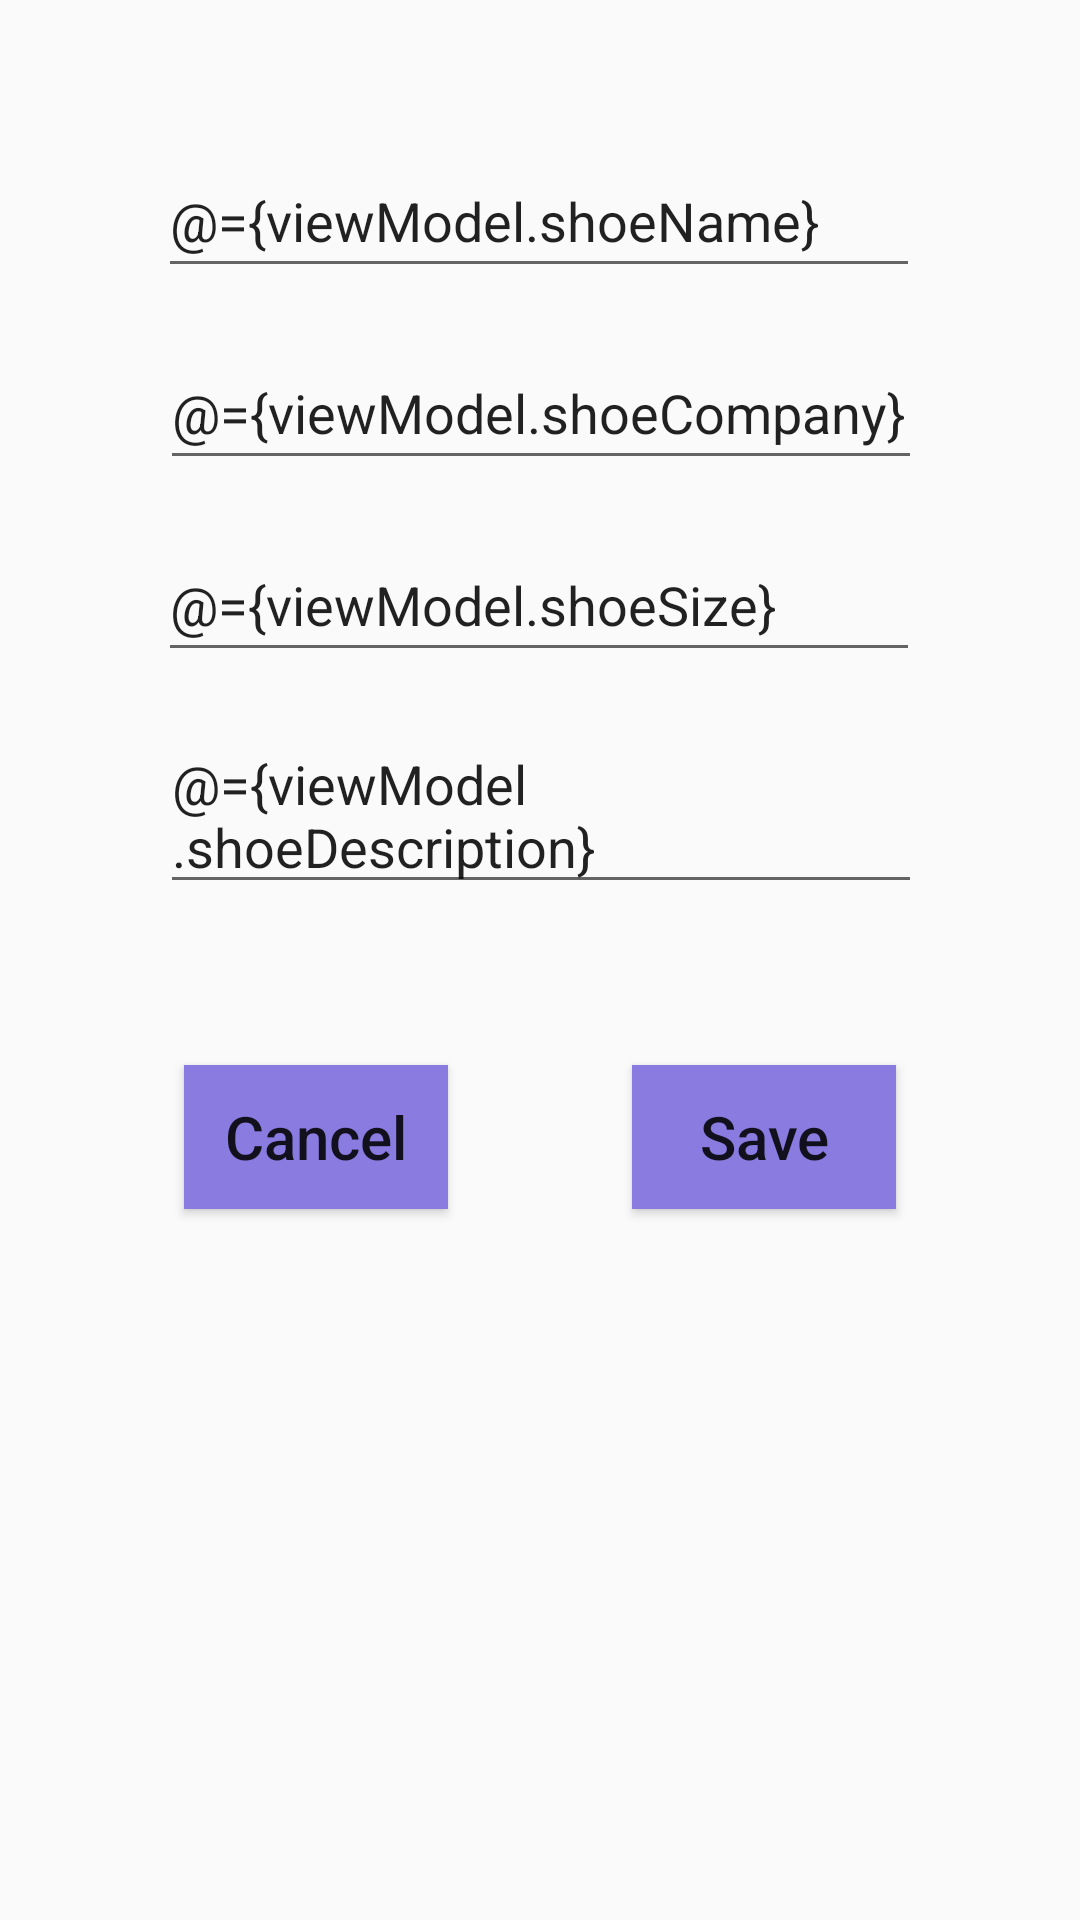

Write the Android layout XML for this screen, with the resource values it uses.
<!-- AndroidManifest.xml: application theme AppTheme.NoActionBar -->
<!-- res/layout/fragment_details.xml -->
<?xml version="1.0" encoding="utf-8"?>
<layout
    xmlns:android="http://schemas.android.com/apk/res/android"
    xmlns:app="http://schemas.android.com/apk/res-auto"
    xmlns:tools="http://schemas.android.com/tools">
<data>
    <variable
        name="viewModel"
        type="com.udacity.shoestore.SharedViewModel" />
</data>

<androidx.constraintlayout.widget.ConstraintLayout

    android:layout_width="match_parent"
    android:layout_height="match_parent"
    tools:context=".DetailsFragment">


    <EditText
        android:id="@+id/shoe_name"
        style="@style/EditText"
        android:layout_width="254dp"
        android:layout_marginTop="48dp"
        android:hint="@string/shoeName"
        android:importantForAutofill="no"
        android:inputType="textPersonName"
        android:text="@={viewModel.shoeName}"
        app:layout_constraintEnd_toEndOf="parent"
        app:layout_constraintHorizontal_bias="0.496"
        app:layout_constraintStart_toStartOf="parent"
        app:layout_constraintTop_toTopOf="parent"
        tools:ignore="DuplicateSpeakableTextCheck" />

    <EditText
        android:id="@+id/shoe_company"
        style="@style/EditText"
        android:layout_width="254dp"
        android:layout_marginTop="16dp"
        android:hint="@string/company"
        android:importantForAutofill="no"
        android:inputType="textPersonName"
        android:text="@={viewModel.shoeCompany}"
        app:layout_constraintEnd_toEndOf="parent"
        app:layout_constraintHorizontal_bias="0.503"
        app:layout_constraintStart_toStartOf="parent"
        app:layout_constraintTop_toBottomOf="@+id/shoe_name" />

    <EditText
        android:id="@+id/shoe_decript"
        style="@style/EditText"
        android:layout_width="254dp"
        android:hint="@string/description"
        android:importantForAutofill="no"
        android:inputType="textMultiLine"
        android:text="@={viewModel.shoeDescription}"
        app:layout_constraintBottom_toBottomOf="parent"
        app:layout_constraintEnd_toEndOf="parent"
        app:layout_constraintHorizontal_bias="0.503"
        app:layout_constraintStart_toStartOf="parent"
        app:layout_constraintTop_toBottomOf="@+id/shoe_size"
        app:layout_constraintVertical_bias="0.042" />

    <EditText
        android:id="@+id/shoe_size"
        style="@style/EditText"
        android:layout_width="254dp"
        android:layout_marginTop="16dp"
        android:hint="@string/shoeSize"
        android:importantForAutofill="no"
        android:inputType="number"
        android:text="@={viewModel.shoeSize}"
        app:layout_constraintEnd_toEndOf="parent"
        app:layout_constraintHorizontal_bias="0.496"
        app:layout_constraintStart_toStartOf="parent"
        app:layout_constraintTop_toBottomOf="@+id/shoe_company" />

    <Button
        android:id="@+id/cancel_button"
        style="@style/button"
        android:text="@string/cancel"
        app:layout_constraintBottom_toBottomOf="parent"
        app:layout_constraintEnd_toStartOf="@+id/save_button"
        app:layout_constraintHorizontal_bias="0.5"
        app:layout_constraintStart_toStartOf="parent"
        app:layout_constraintTop_toBottomOf="@+id/shoe_decript"
        app:layout_constraintVertical_bias="0.185" />

    <Button
        android:id="@+id/save_button"
        android:text="@string/save"
        app:layout_constraintBottom_toBottomOf="parent"
        app:layout_constraintEnd_toEndOf="parent"
        app:layout_constraintHorizontal_bias="0.5"
        app:layout_constraintStart_toEndOf="@+id/cancel_button"
        app:layout_constraintTop_toTopOf="@+id/cancel_button"
        app:layout_constraintVertical_bias="0.0"
        style="@style/button"/>


</androidx.constraintlayout.widget.ConstraintLayout>
</layout>
<!-- resources referenced by this layout -->
<resources>
  <string name="cancel">Cancel</string>
  <string name="company">Company</string>
  <string name="description">Decription</string>
  <string name="save">Save</string>
  <string name="shoeName">Shoe name</string>
  <string name="shoeSize">Shoe size</string>
  <style name="EditText">
          <item name="android:layout_width">wrap_content</item>
          <item name="android:layout_height">wrap_content</item>
          <item name="android:autofillHints" tools:targetApi="o" />
         <item name="android:ems">10</item>
          <item name="android:minHeight">48sp</item>
          <item name="android:textColorHint">#546E7A</item>
      </style>
  <style name="button">
     <item name="android:layout_width">wrap_content</item>
      <item name="android:layout_height">wrap_content</item>
      <item name="android:textAllCaps">false</item>
      <item name="android:textSize">20sp</item>
      <item name="android:background">@color/colorButton</item>
  </style>
  <style name="AppTheme.NoActionBar">
          <item name="windowActionBar">false</item>
          <item name="windowNoTitle">true</item>
      </style>
  <color name="colorButton">#897BE0</color>
</resources>
